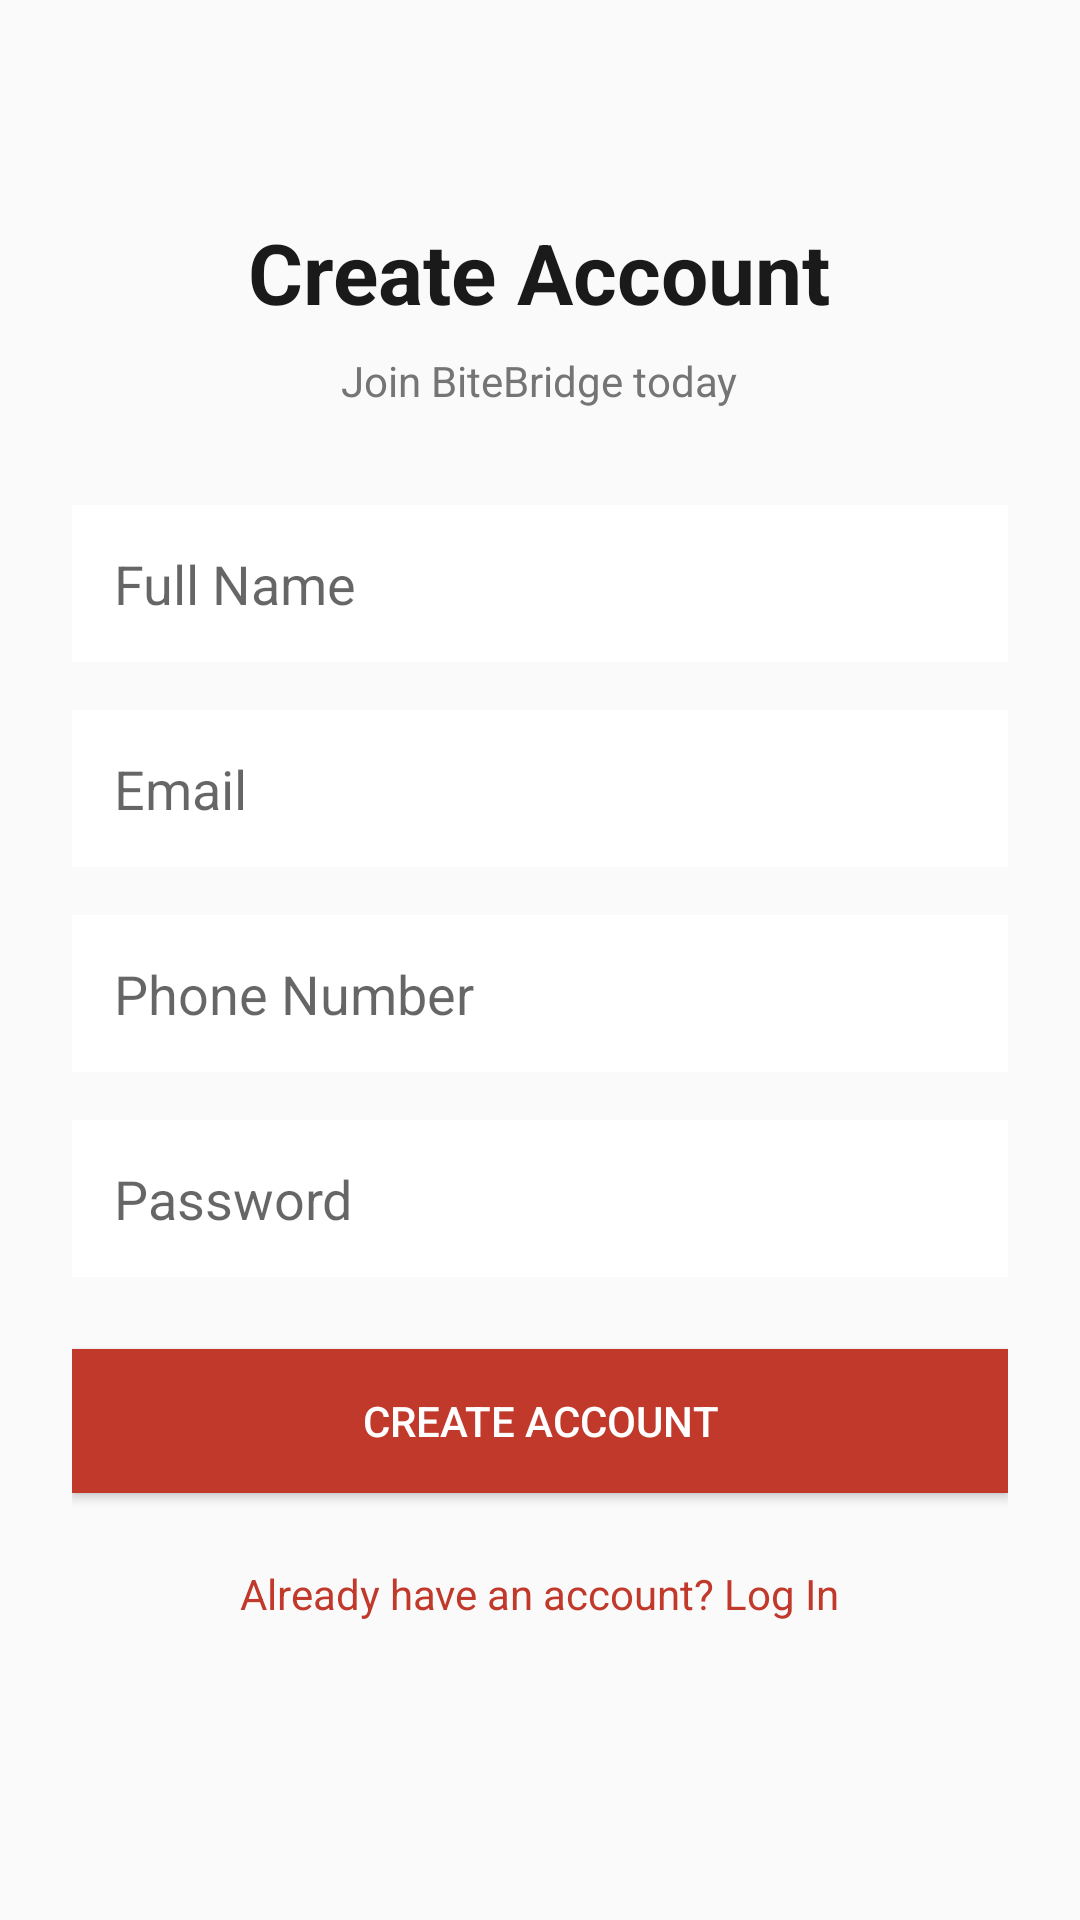

The Android layout XML behind this screen, and the referenced resources:
<!-- AndroidManifest.xml: application theme Theme.BiteBridge -->
<!-- res/layout/activity_register.xml -->
<?xml version="1.0" encoding="utf-8"?>
<ScrollView xmlns:android="http://schemas.android.com/apk/res/android"
    android:layout_width="match_parent"
    android:layout_height="match_parent"
    android:background="@color/background">

    <LinearLayout
        android:layout_width="match_parent"
        android:layout_height="wrap_content"
        android:gravity="center"
        android:orientation="vertical"
        android:padding="24dp">

        <TextView
            android:layout_width="wrap_content"
            android:layout_height="wrap_content"
            android:layout_marginTop="48dp"
            android:text="Create Account"
            android:textColor="@color/text_primary"
            android:textSize="28sp"
            android:textStyle="bold" />

        <TextView
            android:layout_width="wrap_content"
            android:layout_height="wrap_content"
            android:layout_marginTop="8dp"
            android:layout_marginBottom="32dp"
            android:text="Join BiteBridge today"
            android:textColor="@color/text_secondary"
            android:textSize="14sp" />

        <EditText
            android:id="@+id/et_name"
            android:layout_width="match_parent"
            android:layout_height="wrap_content"
            android:layout_marginBottom="16dp"
            android:background="@color/surface"
            android:hint="Full Name"
            android:inputType="textPersonName"
            android:padding="14dp" />

        <EditText
            android:id="@+id/et_email"
            android:layout_width="match_parent"
            android:layout_height="wrap_content"
            android:layout_marginBottom="16dp"
            android:background="@color/surface"
            android:hint="Email"
            android:inputType="textEmailAddress"
            android:padding="14dp" />

        <EditText
            android:id="@+id/et_phone"
            android:layout_width="match_parent"
            android:layout_height="wrap_content"
            android:layout_marginBottom="16dp"
            android:background="@color/surface"
            android:hint="Phone Number"
            android:inputType="phone"
            android:padding="14dp" />

        <EditText
            android:id="@+id/et_password"
            android:layout_width="match_parent"
            android:layout_height="wrap_content"
            android:layout_marginBottom="24dp"
            android:background="@color/surface"
            android:hint="Password"
            android:inputType="textPassword"
            android:padding="14dp" />

        <Button
            android:id="@+id/btn_register"
            android:layout_width="match_parent"
            android:layout_height="wrap_content"
            android:background="@color/primary"
            android:text="Create Account"
            android:textColor="@color/white"
            android:padding="14dp" />

        <TextView
            android:id="@+id/tv_login"
            android:layout_width="wrap_content"
            android:layout_height="wrap_content"
            android:layout_marginTop="16dp"
            android:padding="8dp"
            android:text="@string/have_account"
            android:textColor="@color/primary" />

    </LinearLayout>

</ScrollView>
<!-- resources referenced by this layout -->
<resources>
  <color name="background">#FAFAFA</color>
  <color name="primary">#C0392B</color>
  <color name="surface">#FFFFFF</color>
  <color name="text_primary">#1A1A1A</color>
  <color name="text_secondary">#757575</color>
  <color name="white">#FFFFFF</color>
  <string name="have_account">Already have an account? Log In</string>
  <style name="Theme.BiteBridge" parent="Theme.MaterialComponents.Light.NoActionBar">
          <item name="colorPrimary">@color/primary</item>
          <item name="colorPrimaryDark">@color/primary_dark</item>
          <item name="colorAccent">@color/accent</item>
          <item name="android:windowBackground">@color/background</item>
          <item name="android:statusBarColor">@color/primary_dark</item>
      </style>
  <color name="primary_dark">#922B21</color>
  <color name="accent">#E74C3C</color>
</resources>
